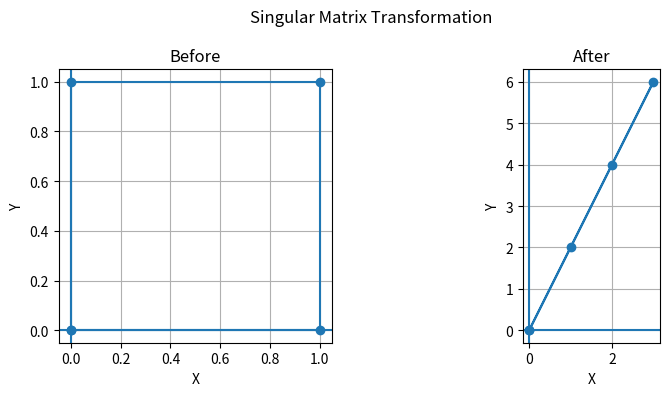

Reproduce this figure in Python.
import numpy as np
import matplotlib.pyplot as plt

# Each column represents one (x, y) point.
shape = np.array([
    [0, 1, 1, 0, 0],
    [0, 0, 1, 1, 0]
], dtype=float)

def show_transform(matrix, title):
    # Matrix multiplication applies the transformation to every point.
    transformed = matrix @ shape

    fig, axes = plt.subplots(1, 2, figsize=(9, 4))

    # Original shape
    axes[0].plot(shape[0], shape[1], marker="o")
    axes[0].set_title("Before")

    # Transformed shape
    axes[1].plot(transformed[0], transformed[1], marker="o")
    axes[1].set_title("After")

    for ax in axes:
        ax.axhline(0)
        ax.axvline(0)
        ax.grid(True)
        ax.set_aspect("equal")
        ax.set_xlabel("X")
        ax.set_ylabel("Y")

    fig.suptitle(title)
    plt.tight_layout()
    plt.show()

# MATRICES FROM TASK 01
# Scaling: x stretches by 2 and y shrinks by 0.5.
scaling = np.array([
    [2, 0],
    [0, 0.5]
])

# Rotation matrix.
def rotation(degrees):
    theta = np.radians(degrees)

    return np.array([
        [np.cos(theta), -np.sin(theta)],
        [np.sin(theta),  np.cos(theta)]
    ])

# Use the 30° rotation from Task 01.
rotation_matrix = rotation(30)

# Shear: y stays unchanged while x shifts.
shear = np.array([
    [1, 1],
    [0, 1]
])

# Reflection across the x-axis.
reflection = np.array([
    [1, 0],
    [0, -1]
])

# TASK 2 — COMPUTE DETERMINANTS

print("=" * 60)
print("TASK 2 — DETERMINANTS AND INVERTIBILITY")
print("=" * 60)


# Compute and display the determinant of each matrix.
matrices = {
    "Scaling": scaling,
    "Rotation": rotation_matrix,
    "Shear": shear,
    "Reflection": reflection
}


for name, matrix in matrices.items():
    det = np.linalg.det(matrix)

    print(f"{name}:")
    print(matrix)
    print(f"Determinant: {det:.2f}")
    print()

# CHECK THE EXPECTED DETERMINANTS

print("=" * 60)
print("EXPECTED RESULTS")
print("=" * 60)

print(f"Scaling determinant: {np.linalg.det(scaling):.2f}")
print(f"Rotation determinant: {np.linalg.det(rotation_matrix):.2f}")
print(f"Shear determinant: {np.linalg.det(shear):.2f}")
print(f"Reflection determinant: {np.linalg.det(reflection):.2f}")

# SINGULAR MATRIX
print("\n" + "=" * 60)
print("SINGULAR MATRIX")
print("=" * 60)

# The second column is 2 times the first column.
# Therefore, the columns are linearly dependent.
singular = np.array([
    [1., 2.],
    [2., 4.]
])

singular_det = np.linalg.det(singular)
print("Singular matrix:")
print(singular)

print(f"Determinant: {singular_det:.2f}")

# Apply the singular matrix to the square.
show_transform(
    singular,
    "Singular Matrix Transformation"
)

# TRY TO INVERT THE SINGULAR MATRIX

print("Trying to invert the singular matrix...")

try:
    inverse_singular = np.linalg.inv(singular)
    print(inverse_singular)

except np.linalg.LinAlgError as error:
    print("Error:", error)

# CHECK WHETHER A MATRIX IS INVERTIBLE

def is_invertible(matrix):
    # A determinant of zero means the transformation cannot be undone.
    return not np.isclose(np.linalg.det(matrix), 0)

# TEST ALL FIVE MATRICES

print("\n" + "=" * 60)
print("INVERTIBILITY CHECK")
print("=" * 60)


all_matrices = {
    "Scaling": scaling,
    "Rotation": rotation_matrix,
    "Shear": shear,
    "Reflection": reflection,
    "Singular": singular
}


for name, matrix in all_matrices.items():
    print(
        f"{name}: "
        f"Determinant = {np.linalg.det(matrix):.2f}, "
        f"Invertible = {is_invertible(matrix)}"
    )

# FINAL OBSERVATIONS

print("\n" + "=" * 60)
print("FINAL OBSERVATIONS")
print("=" * 60)

print("Scaling    -> determinant = 1   -> area unchanged")
print("Rotation   -> determinant = 1   -> area unchanged")
print("Shear      -> determinant = 1   -> area unchanged")
print("Reflection -> determinant = -1  -> orientation reversed")
print("Singular   -> determinant = 0   -> transformation not invertible")
